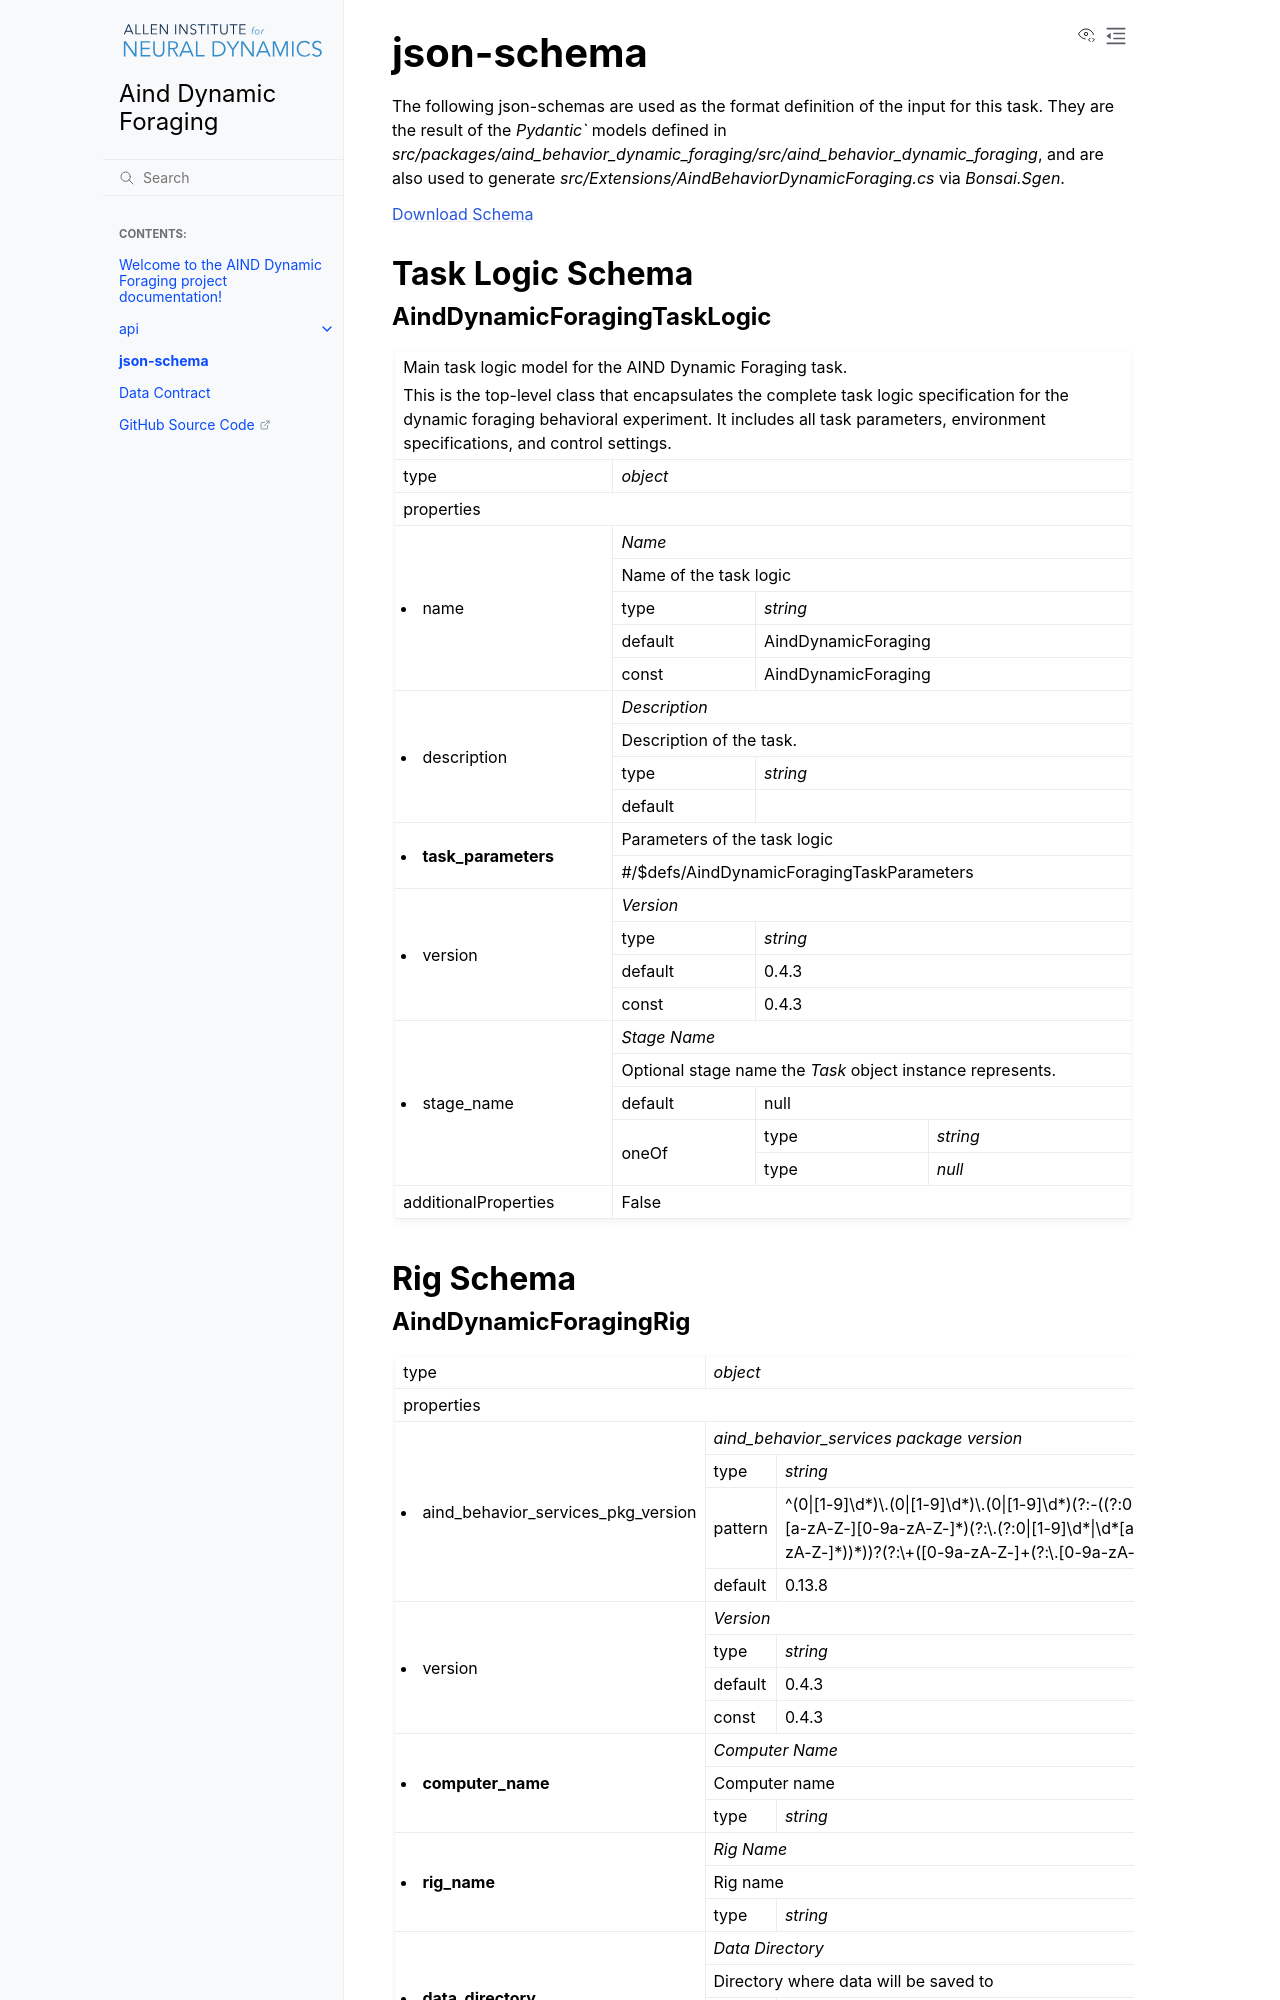

repository: AllenNeuralDynamics/Aind.Behavior.DynamicForaging · page: json-schemas.html · generator: sphinx

json-schema
-------------
The following json-schemas are used as the format definition of the input for this task. They are the result of the `Pydantic`` models defined in `src/packages/aind_behavior_dynamic_foraging/src/aind_behavior_dynamic_foraging`, and are also used to generate `src/Extensions/AindBehaviorDynamicForaging.cs` via `Bonsai.Sgen`.

`Download Schema <https://raw.githubusercontent.com/AllenNeuralDynamics/Aind.Behavior.DynamicForaging/refs/heads/main/schema/aind_behavior_dynamic_foraging.json>`_
